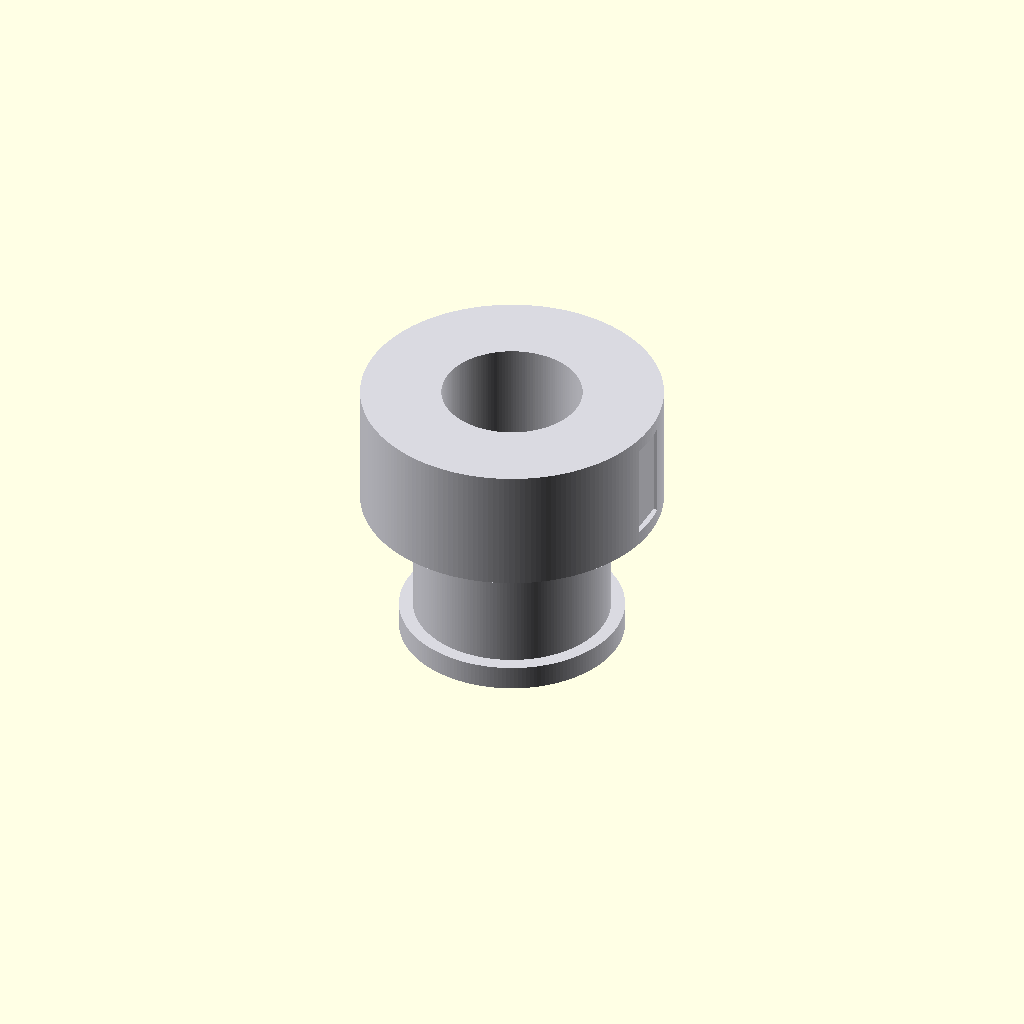
Cell 1: the model at its default parameters.
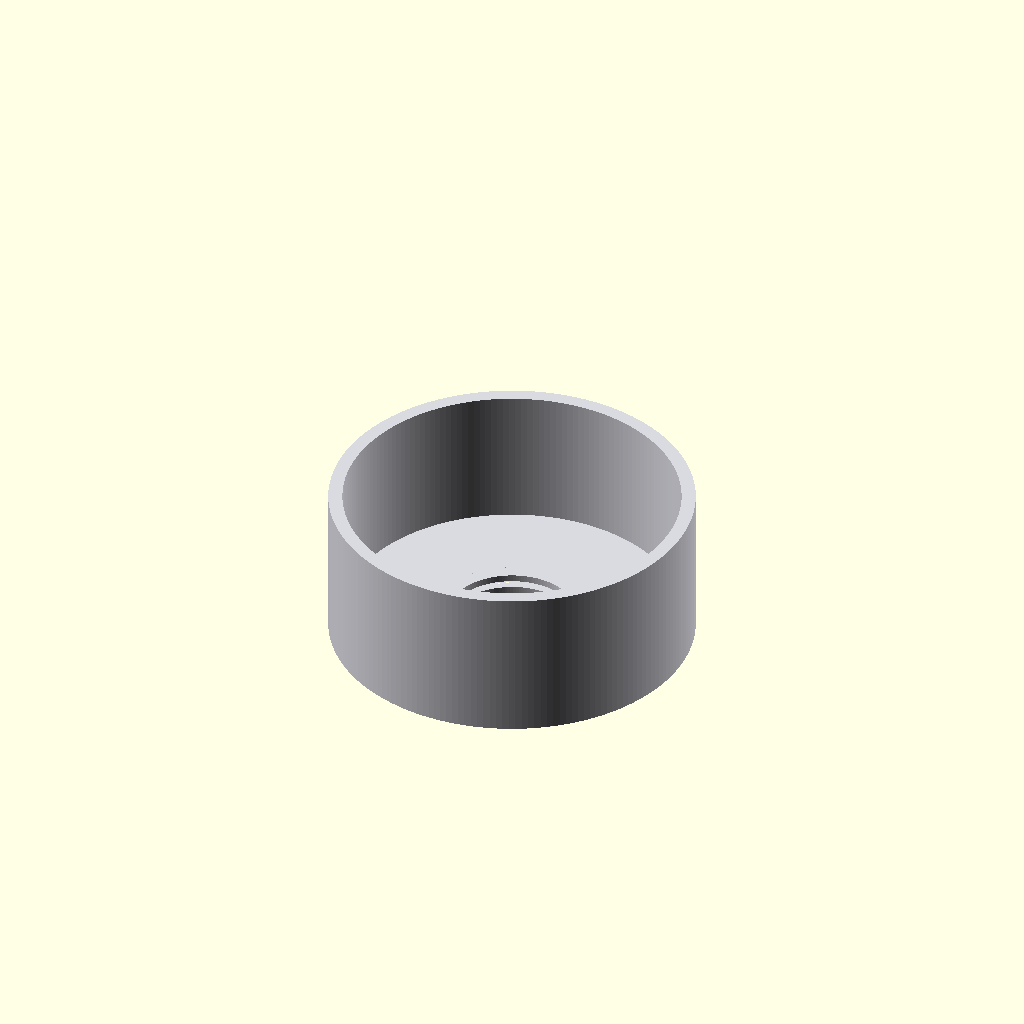
Cell 2 — cup_id set to 48, the other parameters unchanged.
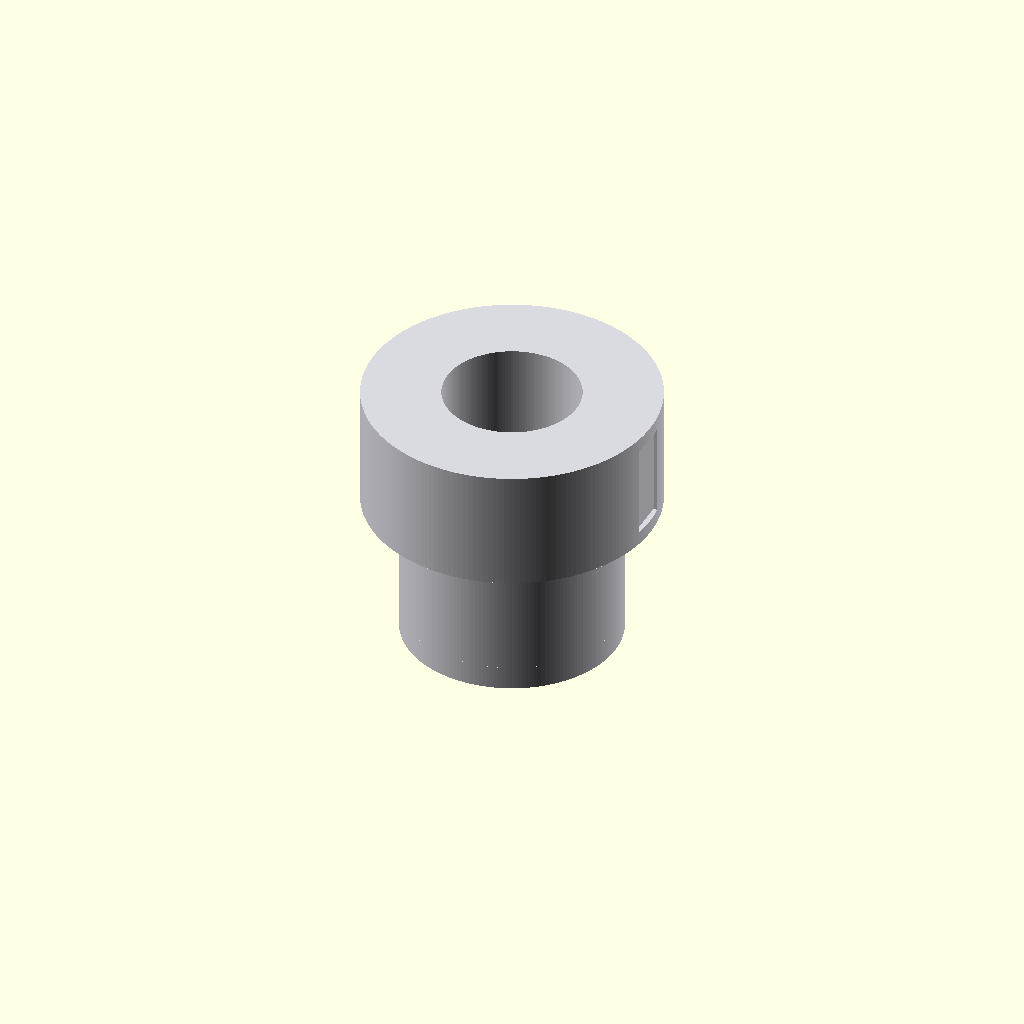
Cell 3: cup_wall = 4 (everything else at default).
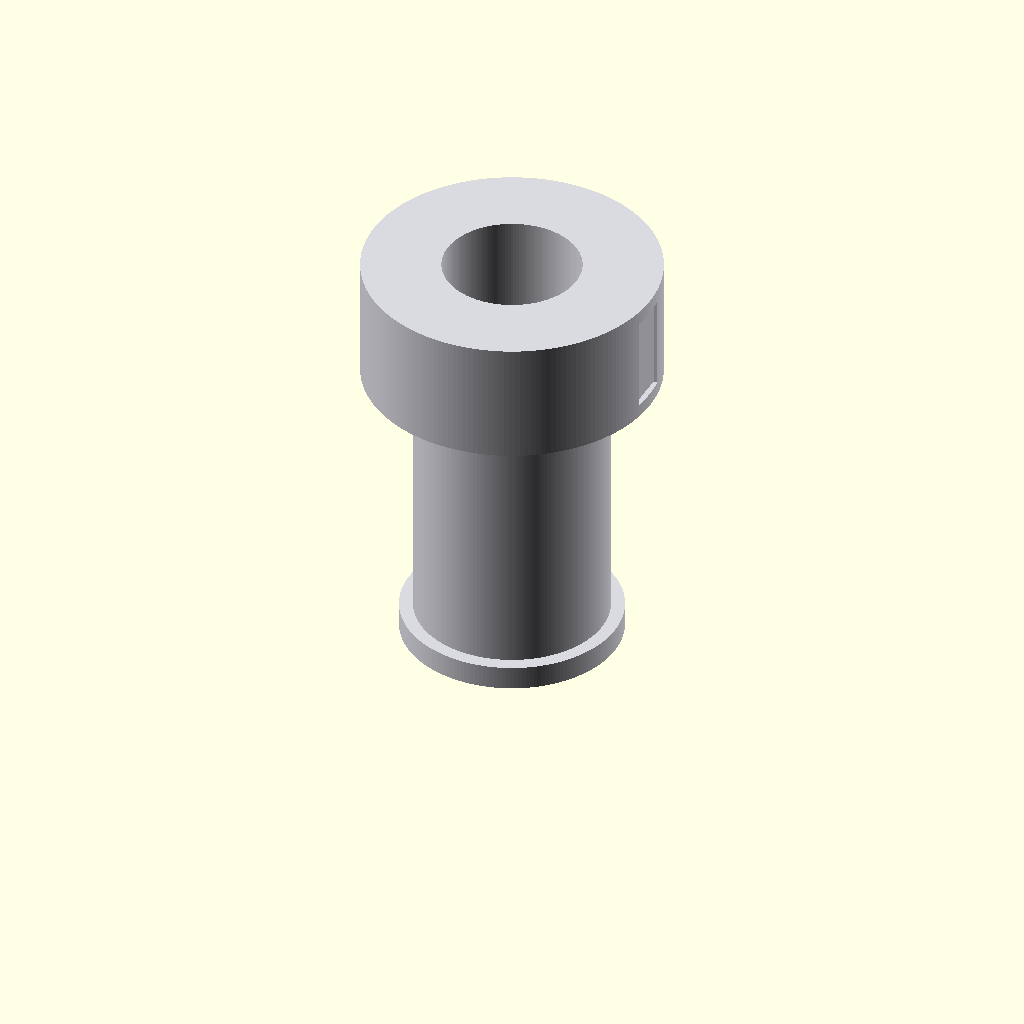
Cell 4 — cup_height set to 44, the other parameters unchanged.
One fixed orthographic camera (rotation 55°, 0°, 25°; colour scheme Cornfield) for every cell.
The OpenSCAD source (cad/sieve_cup.scad):
// =====================================================================
// sieve_cup.scad
// ---------------------------------------------------------------------
// Parametric, monolithic 3D-printable sieve cup for the top-ranked
// alternative powder-dosing concepts in
// docs/alternative-dosing/brainstorm.md:
//
//   Concept A — Tap-driven sieve cup (passive, gantry-as-actuator).
//     Mounts on the Genmitsu 3018-Pro V2 spindle clamp; loaded with
//     cohesive powder; the gantry pecks the cup downward against a
//     fixed printed anvil on the bed (cad/tap_anvil.scad), and each
//     tap "snaps" a near-constant micro-dose through the bottom mesh.
//
//   Concept G — Same cup augmented with a single ~$2 ERM coin
//     vibration motor on a 3 V coin cell. Continuous bounded
//     vibration replaces the quantized gantry-tap impulse and matches
//     the published vibratory-sieve-chute regime (Besenhard et al.
//     2015, Eur. J. Pharm. Biopharm. 94, 264-272).
//
// One parametric body covers BOTH concepts: ``erm_motor_pocket = true``
// adds a side pocket sized for a 10 mm dia. x 3.4 mm coin ERM and a
// CR2032 coin-cell holder; ``false`` renders the fully-passive cup of
// concept A.
//
// The base ring carries a swappable polyester / stainless mesh
// (clamped between the cup and a screw-on retainer) so a single cup
// can be re-tuned for different powders by changing the mesh — the
// "swappable mesh" mitigation called out in the Edison literature
// critique (docs/alternative-dosing/edison_result.md).
//
// Render to STL from the CLI (no GUI required):
//
//     openscad -o cad/sieve-cup.stl \
//         -D 'erm_motor_pocket=false' cad/sieve_cup.scad
//
//     openscad -o cad/sieve-cup-erm.stl \
//         -D 'erm_motor_pocket=true' cad/sieve_cup.scad
//
// Render an isometric preview PNG:
//
//     openscad -o cad/sieve-cup-iso.png \
//         --imgsize=1100,800 --camera=0,0,18,55,0,25,260 \
//         --colorscheme=Tomorrow \
//         -D 'erm_motor_pocket=false' cad/sieve_cup.scad
//
// Tested with OpenSCAD 2021.01.
// =====================================================================

// ---------- Cup body --------------------------------------------------
cup_id            = 24.0;   // inside diameter of the powder reservoir [mm]
cup_wall          =  2.0;   // cup side-wall thickness                  [mm]
cup_height        = 22.0;   // overall cup height (powder column)       [mm]
cup_floor_thick   =  2.0;   // thickness of the mesh-clamping floor ring[mm]
mesh_window_d     = 18.0;   // open dia. through which mesh dispenses   [mm]
mesh_relief_h     =  1.0;   // recess depth that captures the mesh disc [mm]

// ---------- Anti-bridging fillet at the powder-mesh interface --------
// A small chamfered cone inside the cup biases powder toward the centre
// of the mesh window so the periphery does not arch / rathole. This
// is the "design for an adjustable excitation window + re-levelable
// powder bed" build mitigation from Besenhard 2015.
inner_cone_h      =  3.0;   // height of the powder-funneling cone      [mm]

// ---------- Spindle-clamp boss ---------------------------------------
// The Genmitsu 3018-Pro V2 spindle clamp accepts a Ø 52 mm (or, for
// some revisions, Ø 43 / 45 mm) cylindrical shank. A short cylindrical
// boss on top of the cup is the single grip surface; flats let the
// clamp's set-screws bite without crushing the powder reservoir.
boss_d            = 43.0;   // boss outer diameter                      [mm]
boss_h            = 18.0;   // boss height (length the clamp grips)     [mm]
boss_flat_w       =  6.0;   // width of the wrench-flat on the boss     [mm]
boss_flat_depth   =  0.8;   // depth of the wrench-flat                 [mm]

// Vent across the boss top so loading powder doesn't trap air.
boss_vent_d       =  3.0;   // vent hole diameter                       [mm]

// ---------- Mesh-retainer ring (printed; threaded onto cup base) -----
// We don't print the retainer here (it's a separate trivial ring); we
// just expose the female pocket geometry where the mesh is captured.
retainer_pocket_d = 32.0;   // OD pocket for the retainer ring          [mm]
retainer_pocket_h =  3.5;   // depth of the retainer pocket             [mm]

// ---------- Anvil-strike target -------------------------------------
// The base of the cup gets a short standoff annular pad — sized for
// the anvil's printed pad — that takes the impact when the gantry
// pecks the cup against cad/tap_anvil.scad. Annular (not solid) so
// the mesh window stays free; the shock travels through the cup wall
// rather than the mesh disc.
strike_pad_d      = 14.0;   // strike pad outer diameter                [mm]
strike_pad_h      =  1.5;   // strike pad standoff below the floor      [mm]

// ---------- ERM motor pocket (concept G only) ------------------------
// Sized for a stock 10 mm dia. x 3.4 mm coin ERM (e.g. Vybronics
// VC1034B202F, Adafruit 1201). Flat back, two solder pads on one
// face. The pocket is open on the outer face so the ERM can be glued
// in with a dab of cyanoacrylate after wires are routed.
//
// A second pocket alongside it accepts a CR2032 coin-cell holder
// (20 mm dia. x 4 mm, e.g. Keystone 1066) wired through a SPST switch
// glued to a third small flat. No microcontroller is required for the
// "open-loop G" build documented in the brainstorm.
erm_motor_pocket  = false;

erm_pocket_d      = 10.4;   // ERM pocket dia. (with print clearance)   [mm]
erm_pocket_h      =  3.6;   // ERM pocket depth                         [mm]
erm_pocket_z      =  9.0;   // height of pocket centre above cup base   [mm]

cell_pocket_w     = 21.0;   // CR2032 holder pocket width               [mm]
cell_pocket_h     = 14.0;   // CR2032 holder pocket height              [mm]
cell_pocket_d     =  5.5;   // CR2032 holder pocket depth into wall     [mm]
cell_pocket_z     = 14.5;   // height of pocket centre above cup base   [mm]

// Small wire-routing relief from the ERM pocket up to the boss vent so
// the lead wires stay clear of the gantry clamp.
wire_relief_w     =  1.6;   // wire-relief slot width                   [mm]
wire_relief_d     =  1.6;   // wire-relief slot depth into the wall     [mm]

// ---------- Render quality ------------------------------------------
$fa = 2;        // facet angle [deg]
$fs = 0.4;      // facet size  [mm]

// =====================================================================
// Sub-assemblies
// =====================================================================

module cup_body() {
    difference() {
        // outer cup + base flange (mesh-retainer pocket) + strike pad
        union() {
            cylinder(d = cup_id + 2 * cup_wall, h = cup_height);
            cylinder(d = retainer_pocket_d,     h = retainer_pocket_h);
            // strike pad sits below the floor as a continuation of
            // the cup body; declared inside the union so the booleans
            // apply consistently and the part stays a single volume.
            translate([0, 0, -strike_pad_h])
                cylinder(d = strike_pad_d + 6.0, h = strike_pad_h);
        }
        // inner reservoir
        translate([0, 0, cup_floor_thick])
            cylinder(d = cup_id, h = cup_height);
        // mesh window through the floor and strike pad
        translate([0, 0, -strike_pad_h - 0.1])
            cylinder(d = mesh_window_d,
                     h = cup_floor_thick + mesh_relief_h
                         + strike_pad_h + 0.2);
        // recess to capture the mesh disc on the underside (above floor only)
        translate([0, 0, 0])
            cylinder(d = retainer_pocket_d - 2.0,
                     h = mesh_relief_h);
        // powder-funneling cone (anti-bridging) inside the cup
        translate([0, 0, cup_floor_thick - 0.01])
            cylinder(d1 = mesh_window_d + 4.0,
                     d2 = mesh_window_d,
                     h  = inner_cone_h);
    }
}

module spindle_boss() {
    boss_z = cup_height;
    difference() {
        // boss cylinder
        translate([0, 0, boss_z])
            cylinder(d = boss_d, h = boss_h);
        // two opposed wrench-flats for the clamp set-screws
        for (sx = [-1, 1])
            translate([sx * (boss_d / 2 - boss_flat_depth),
                       -boss_flat_w / 2,
                       boss_z + 2.0])
                cube([boss_flat_depth + 0.5,
                      boss_flat_w,
                      boss_h - 4.0]);
        // top vent
        translate([0, 0, boss_z - 0.1])
            cylinder(d = boss_vent_d, h = boss_h + 0.2);
        // open the boss interior so it's hollow over the cup
        translate([0, 0, boss_z - 0.1])
            cylinder(d = cup_id - 4.0, h = boss_h + 0.2);
    }
}

// Concept-G accessory pockets, subtracted from the cup wall at fixed
// angular positions (ERM at +x, coin cell at -x).
module erm_accessories() {
    cup_or = cup_id / 2 + cup_wall;   // cup outer radius
    overshoot = 0.5;                   // poke clearly through the outer wall

    // ERM pocket on the +x face
    translate([cup_or + overshoot - erm_pocket_h, 0, erm_pocket_z])
        rotate([0, 90, 0])
            cylinder(d = erm_pocket_d, h = erm_pocket_h + overshoot);

    // CR2032-holder pocket on the -x face
    translate([-(cup_or + overshoot),
               -cell_pocket_w / 2,
               cell_pocket_z - cell_pocket_h / 2])
        cube([cell_pocket_d + overshoot, cell_pocket_w, cell_pocket_h]);

    // Wire-relief slot from ERM pocket up toward the boss base
    // (overlaps the ERM pocket by 0.5 mm to avoid a coincident edge)
    translate([cup_or + overshoot - wire_relief_d,
               -wire_relief_w / 2,
               erm_pocket_z + erm_pocket_d / 2 - 0.5])
        cube([wire_relief_d + overshoot, wire_relief_w,
              cup_height - erm_pocket_z - erm_pocket_d / 2 - 0.5]);
}

// =====================================================================
// Top-level assembly
// =====================================================================

module sieve_cup() {
    color([0.85, 0.85, 0.88]) {
        difference() {
            union() {
                cup_body();
                spindle_boss();
            }
            if (erm_motor_pocket) erm_accessories();
        }
    }
}

sieve_cup();
Parameter table extracted from the source (name, type, default, range or options):
cup_id: number, default 24
cup_wall: number, default 2
cup_height: number, default 22
cup_floor_thick: number, default 2
mesh_window_d: number, default 18
mesh_relief_h: number, default 1
inner_cone_h: number, default 3
boss_d: number, default 43
boss_h: number, default 18
boss_flat_w: number, default 6
boss_flat_depth: number, default 0.8
boss_vent_d: number, default 3
retainer_pocket_d: number, default 32
retainer_pocket_h: number, default 3.5
strike_pad_d: number, default 14
strike_pad_h: number, default 1.5
erm_motor_pocket: bool, default false
erm_pocket_d: number, default 10.4
erm_pocket_h: number, default 3.6
erm_pocket_z: number, default 9
cell_pocket_w: number, default 21
cell_pocket_h: number, default 14
cell_pocket_d: number, default 5.5
cell_pocket_z: number, default 14.5
wire_relief_w: number, default 1.6
wire_relief_d: number, default 1.6
